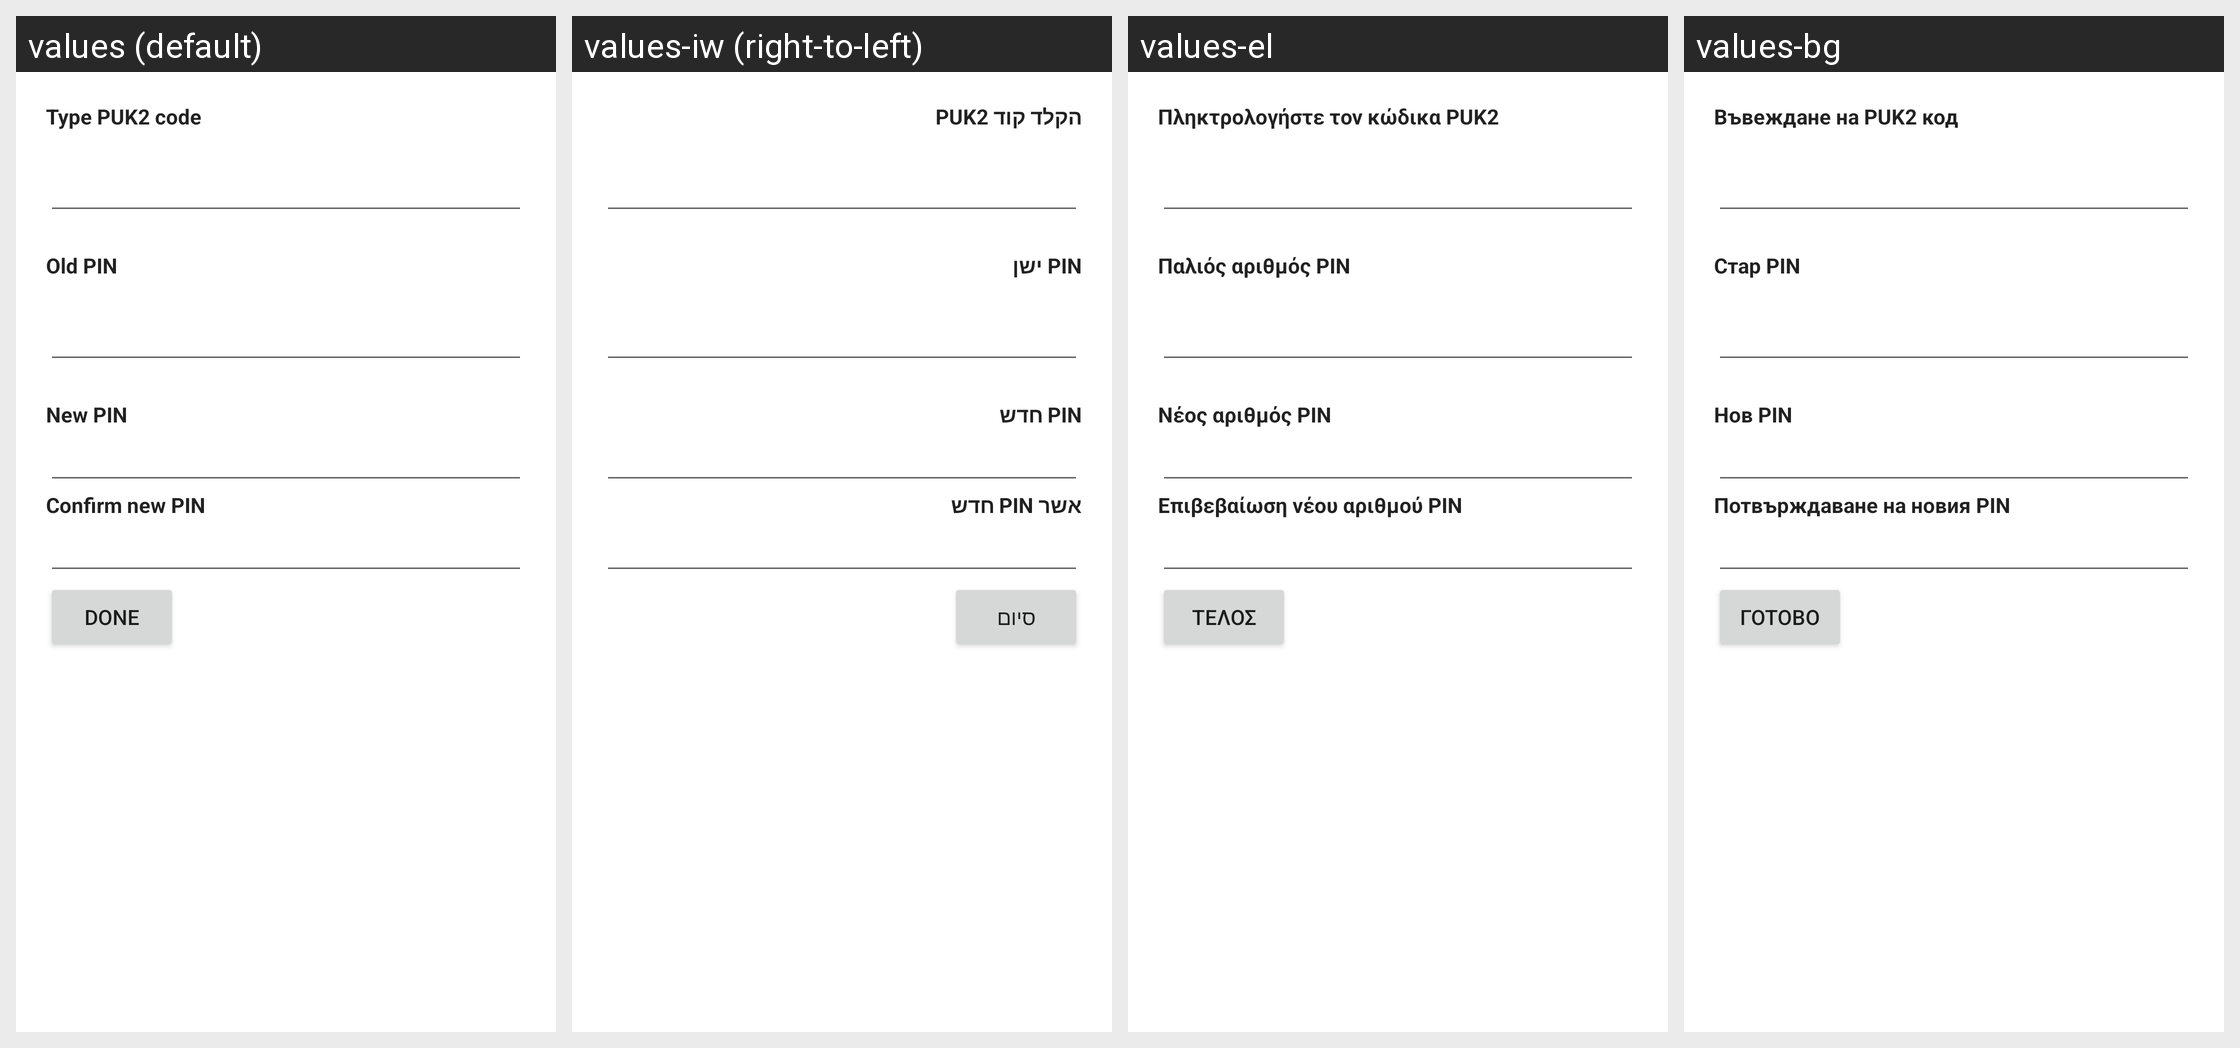

For this localized Android screen grid, give each drawn string resource with its value in every locale shown.
Android screen res/layout/change_sim_pin_screen.xml rendered under 4 locales, left to right: values (default), values-iw (right-to-left), values-el, values-bg. Device: Nexus 5 (rendered at 1080×1920; each locale shown at half size, 540×960, under a caption strip naming it); theme Theme.MaterialComponents.DayNight.NoActionBar.
Other locales in the repository, not shown: values-af, values-am, values-ar, values-be, values-bn, values-ca, values-cs, values-da, values-de, values-de-rAT, values-en-rGB, values-es, values-es-rUS, values-et, values-fa, values-fi, values-fr, values-hi, values-hr, values-hu, values-in, values-it, values-ja, values-km-rKH, values-ko, values-lt, values-lv, values-ms, values-my-rMM, values-nb, values-nl, values-pl, values-pt, values-pt-rPT, values-ro, values-ru, values-sk, values-sl, values-sr, values-sv, values-sw, values-th, values-tl, values-tr, values-uk, values-ur, values-vi, values-zh-rCN, values-zh-rTW, values-zu.
Strings drawn on this screen, with the default value and each locale's value (text and hints the layout hard-codes, and strings that could not be matched under every locale, appear in the picture but are not listed):

label_puk2_code
  values: Type PUK2 code
  values-iw: הקלד קוד PUK2
  values-el: Πληκτρολογήστε τον κώδικα PUK2
  values-bg: Въвеждане на PUK2 код

oldPinLabel
  values: Old PIN
  values-iw: ‏PIN ישן
  values-el: Παλιός αριθμός PIN
  values-bg: Стар PIN

newPinLabel
  values: New PIN
  values-iw: ‏PIN חדש
  values-el: Νέος αριθμός PIN
  values-bg: Нов PIN

confirmPinLabel
  values: Confirm new PIN
  values-iw: ‏אשר PIN חדש
  values-el: Επιβεβαίωση νέου αριθμού PIN
  values-bg: Потвърждаване на новия PIN

doneButton
  values: Done
  values-iw: סיום
  values-el: Τέλος
  values-bg: Готово
